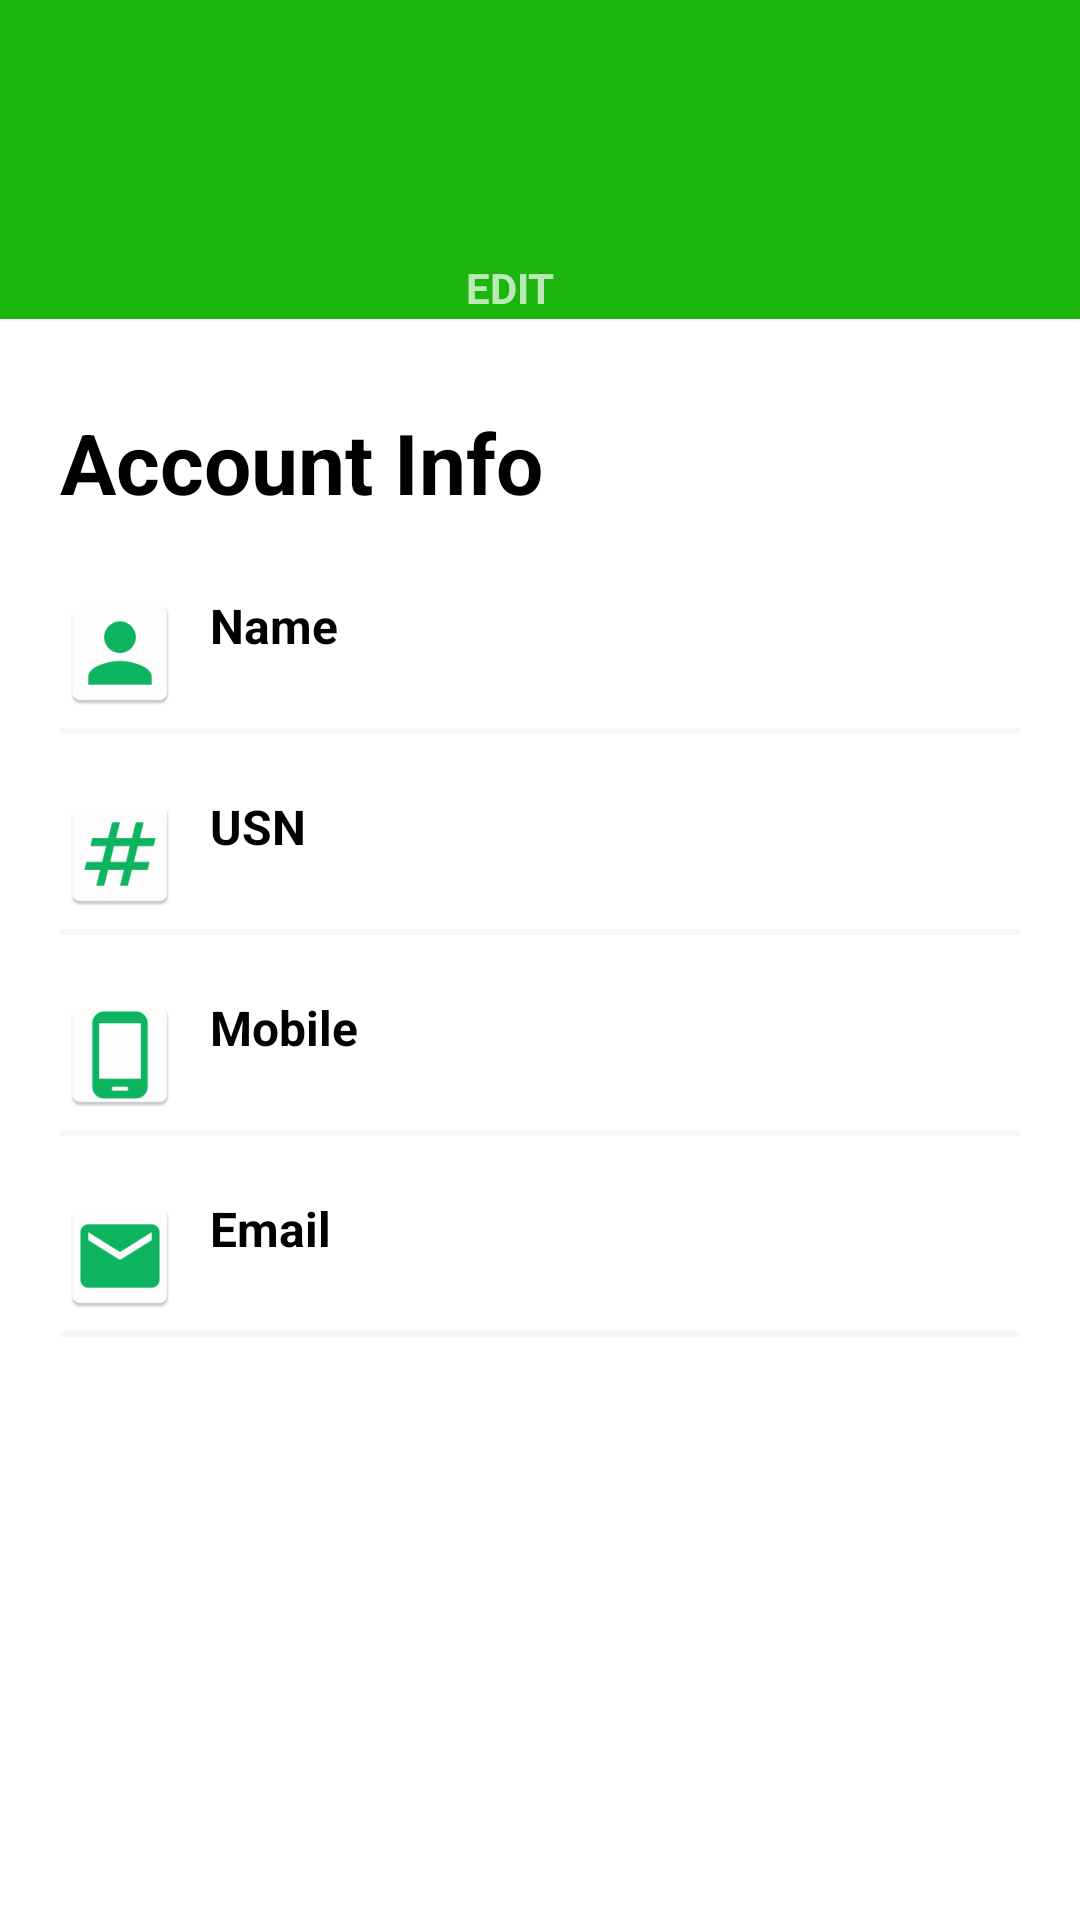

The Android layout XML behind this screen, and the referenced resources:
<!-- AndroidManifest.xml: application theme Theme.Box -->
<!-- res/layout/fragment_account.xml -->
<?xml version="1.0" encoding="utf-8"?>
<androidx.coordinatorlayout.widget.CoordinatorLayout xmlns:android="http://schemas.android.com/apk/res/android"
    xmlns:tools="http://schemas.android.com/tools"
    android:layout_width="match_parent"
    android:layout_height="match_parent"
    xmlns:app="http://schemas.android.com/apk/res-auto"
    tools:context=".AccountFragment"
    android:background="@color/profileBackground">

    <com.google.android.material.appbar.AppBarLayout
        android:id="@+id/app_bar"
        android:layout_width="match_parent"
        android:layout_height="wrap_content"
        android:fitsSystemWindows="true"
        android:theme="@style/AppTheme.AppBarOverlay">

        <com.google.android.material.appbar.CollapsingToolbarLayout
            android:id="@+id/toolbar_layout"
            android:layout_width="match_parent"
            android:layout_height="match_parent"
            android:fitsSystemWindows="true"
            app:contentScrim="@color/profilePrimaryDark"
            app:layout_scrollFlags="scroll|exitUntilCollapsed"
            app:toolbarId="@+id/toolbar"
            app:expandedTitleMarginEnd="64dp"
            app:expandedTitleMarginStart="48dp"
            app:expandedTitleTextAppearance="@style/TransparentText">

            <LinearLayout
                android:layout_width="match_parent"
                android:layout_height="wrap_content"
                android:layout_centerInParent="true"
                android:gravity="center_horizontal"
                android:orientation="vertical"
                android:id="@+id/linearLayout"
                android:background="@color/profilePrimaryDark">






                <TextView
                    android:id="@+id/tv_green_name"
                    android:layout_width="wrap_content"
                    android:layout_height="wrap_content"
                    android:text=""
                    android:textSize="28dp"
                    android:textStyle="bold"/>

                <TextView
                    android:id="@+id/tv_green_usn"
                    android:layout_width="wrap_content"
                    android:layout_height="wrap_content"
                    android:text=""
                    android:textSize="14dp"
                    android:textStyle="bold"/>

                <RelativeLayout
                    android:layout_width="match_parent"
                    android:layout_height="wrap_content"
                    android:gravity="center"
                    android:layout_gravity="bottom"
                    android:layout_marginTop="20dp"
                    android:background="@color/profileBackground">

                    <View
                        android:layout_alignParentTop="true"
                        android:layout_width="match_parent"
                        android:layout_height="30dp"
                        android:background="@color/profilePrimaryDark"/>

                    <TextView
                        android:id="@+id/text_view_edit"
                        style="@style/profileStyledBackButton"
                        android:text="EDIT" />
                </RelativeLayout>

            </LinearLayout>

            <androidx.appcompat.widget.Toolbar
                android:id="@+id/toolbar"
                android:layout_width="match_parent"
                android:layout_height="?attr/actionBarSize"
                app:layout_collapseMode="pin"
                app:popupTheme="@style/AppTheme.PopupOverlay" />

        </com.google.android.material.appbar.CollapsingToolbarLayout>
    </com.google.android.material.appbar.AppBarLayout>

    <include layout="@layout/content_profile" />

</androidx.coordinatorlayout.widget.CoordinatorLayout>
<!-- res/layout/content_profile.xml (included above) -->
<?xml version="1.0" encoding="utf-8"?>
<androidx.core.widget.NestedScrollView xmlns:android="http://schemas.android.com/apk/res/android"
    android:layout_width="match_parent"
    android:layout_height="match_parent"
    xmlns:app="http://schemas.android.com/apk/res-auto"
    xmlns:tools="http://schemas.android.com/tools"
    app:layout_behavior="@string/appbar_scrolling_view_behavior"
    tools:showIn="@layout/fragment_account"
    tools:context=".AccountFragment">

    <LinearLayout
        android:layout_width="match_parent"
        android:layout_height="wrap_content"
        android:orientation="vertical"
        android:layout_marginTop="20dp"
        android:layout_marginLeft="20dp"
        android:layout_marginRight="20dp">

        <TextView
            style="@style/headerText"
            android:text="Account Info"
            android:layout_marginBottom="5dp"/>

        <RelativeLayout style="@style/profileDetailsLayout">
            <ImageView
                android:id="@+id/nameImageView"
                android:src="@mipmap/ic_name"
                style="@style/profileDetailsImage" />

            <TextView
                android:id="@+id/nameTextView"
                android:text="Name"
                android:layout_toRightOf="@id/nameImageView"
                style="@style/profileDetailsTextMain" />

            <TextView
                android:id="@+id/tv_use_name"
                android:text=""
                android:layout_toRightOf="@id/nameImageView"
                style="@style/profileDetailsMiniText" />

        </RelativeLayout>

        <View style="@style/proifleDetailsView" />
        <RelativeLayout style="@style/profileDetailsLayout">
            <ImageView
                android:id="@+id/usnImageView"
                android:src="@mipmap/ic_usn"
                style="@style/profileDetailsImage" />

            <TextView
                android:text="USN"
                android:layout_toRightOf="@id/usnImageView"
                style="@style/profileDetailsTextMain" />

            <TextView
                android:id="@+id/tv_user_usn"
                android:text=""
                android:layout_toRightOf="@id/usnImageView"
                style="@style/profileDetailsMiniText" />

        </RelativeLayout>

        <View style="@style/proifleDetailsView" />
        <RelativeLayout style="@style/profileDetailsLayout">
            <ImageView
                android:id="@+id/mobileImageView"
                android:src="@mipmap/ic_phone"
                style="@style/profileDetailsImage" />

            <TextView
                android:text="Mobile"
                android:layout_toRightOf="@id/mobileImageView"
                style="@style/profileDetailsTextMain"/>

            <TextView
                android:id="@+id/tv_user_mobile_no"
                android:text=""
                android:layout_toRightOf="@id/mobileImageView"
                style="@style/profileDetailsMiniText" />

        </RelativeLayout>

        <View style="@style/proifleDetailsView" />
        <RelativeLayout style="@style/profileDetailsLayout">
            <ImageView
                android:id="@+id/emailImageView"
                android:src="@mipmap/ic_email"
                style="@style/profileDetailsImage" />

            <TextView
                style="@style/profileDetailsTextMain"
                android:layout_toRightOf="@id/emailImageView"
                android:text="Email" />

            <TextView
                android:id="@+id/tv_user_email"
                android:text=""
                android:layout_toRightOf="@id/emailImageView"
                style="@style/profileDetailsMiniText" />

        </RelativeLayout>

        <View style="@style/proifleDetailsView" />

    </LinearLayout>

</androidx.core.widget.NestedScrollView>
<!-- resources referenced by this layout -->
<resources>
  <color name="profileBackground">#fff</color>
  <color name="profilePrimaryDark">#1BB50D</color>
  <!-- mipmap ic_name: png bitmap (mipmap-hdpi, 1429 bytes) -->
  <!-- mipmap ic_usn: png bitmap (mipmap-hdpi, 1846 bytes) -->
  <style name="AppTheme.AppBarOverlay" parent="ThemeOverlay.AppCompat.Dark.ActionBar" />
  <style name="AppTheme.PopupOverlay" parent="ThemeOverlay.AppCompat.Light" />
  <style name="TransparentText" parent="@android:style/TextAppearance">
          <item name="android:textColor">#00000000</item>
      </style>
  <style name="headerText" parent="parent">
          <item name="android:textSize">@dimen/headerTextSize</item>
          <item name="android:textColor">@color/blackTextColor</item>
          <item name="android:textStyle">bold</item>
      </style>
  <style name="profileDetailsImage">
          <item name="android:layout_width">40dp</item>
          <item name="android:layout_height">40dp</item>
          <item name="android:layout_alignParentTop">true</item>
          <item name="android:layout_alignParentLeft">true</item>
      </style>
  <style name="profileDetailsLayout" parent="parent">
          <item name="android:layout_marginTop">20dp</item>
      </style>
  <style name="profileDetailsMiniText" parent="viewParent">
          <item name="android:layout_alignParentBottom">true</item>
          <item name="android:textColor">@color/blackTextColor</item>
          <item name="android:textSize">14sp</item>
          <item name="android:layout_marginLeft">10dp</item>
      </style>
  <style name="profileDetailsTextMain" parent="viewParent">
          <item name="android:textColor">@color/blackTextColor</item>
          <item name="android:textStyle">bold</item>
          <item name="android:textSize">16sp</item>
          <item name="android:layout_marginLeft">10dp</item>
      </style>
  <style name="profileStyledBackButton">
          <item name="android:layout_width">wrap_content</item>
          <item name="android:layout_height">wrap_content</item>
          <item name="android:background">@drawable/profile_back_button</item>
          <item name="android:textAlignment">center</item>
          <item name="android:paddingLeft">30dp</item>
          <item name="android:paddingRight">50dp</item>
          <item name="android:paddingTop">10dp</item>
          <item name="android:paddingBottom">10dp</item>
          <item name="android:drawableLeft">@drawable/ic_edit</item>
          <item name="android:textStyle">bold</item>
          <item name="android:layout_centerHorizontal">true</item>
          <item name="android:layout_alignParentTop">true</item>
          <item name="android:minWidth">250dp</item>
      </style>
  <style name="proifleDetailsView">
          <item name="android:layout_width">match_parent</item>
          <item name="android:layout_height">2dp</item>
          <item name="android:background">@color/profileAccentColor</item>
          <item name="android:layout_marginTop">5dp</item>
      </style>
  <style name="Theme.Box" parent="Theme.MaterialComponents.Light.DarkActionBar">
          
          <item name="colorPrimary">#0DB51E</item>
          <item name="colorPrimaryVariant">#1BB50D</item>
          <item name="colorOnPrimary">@color/white</item>
          
          <item name="colorSecondary">#0DB51E</item>
          <item name="colorSecondaryVariant">#1BB50D</item>
          <item name="colorOnSecondary">@color/white</item>
          
          <item name="android:statusBarColor" tools:targetApi="l">?attr/colorPrimaryVariant</item>
          
      </style>
  <style name="parent">
          <item name="android:layout_width">match_parent</item>
          <item name="android:layout_height">wrap_content</item>
      </style>
  <dimen name="headerTextSize">28sp</dimen>
  <color name="blackTextColor">#000</color>
  <style name="viewParent">
          <item name="android:layout_width">wrap_content</item>
          <item name="android:layout_height">wrap_content</item>
      </style>
  <color name="profileAccentColor">#F7F7F7</color>
  <color name="white">#FFFFFFFF</color>
</resources>
